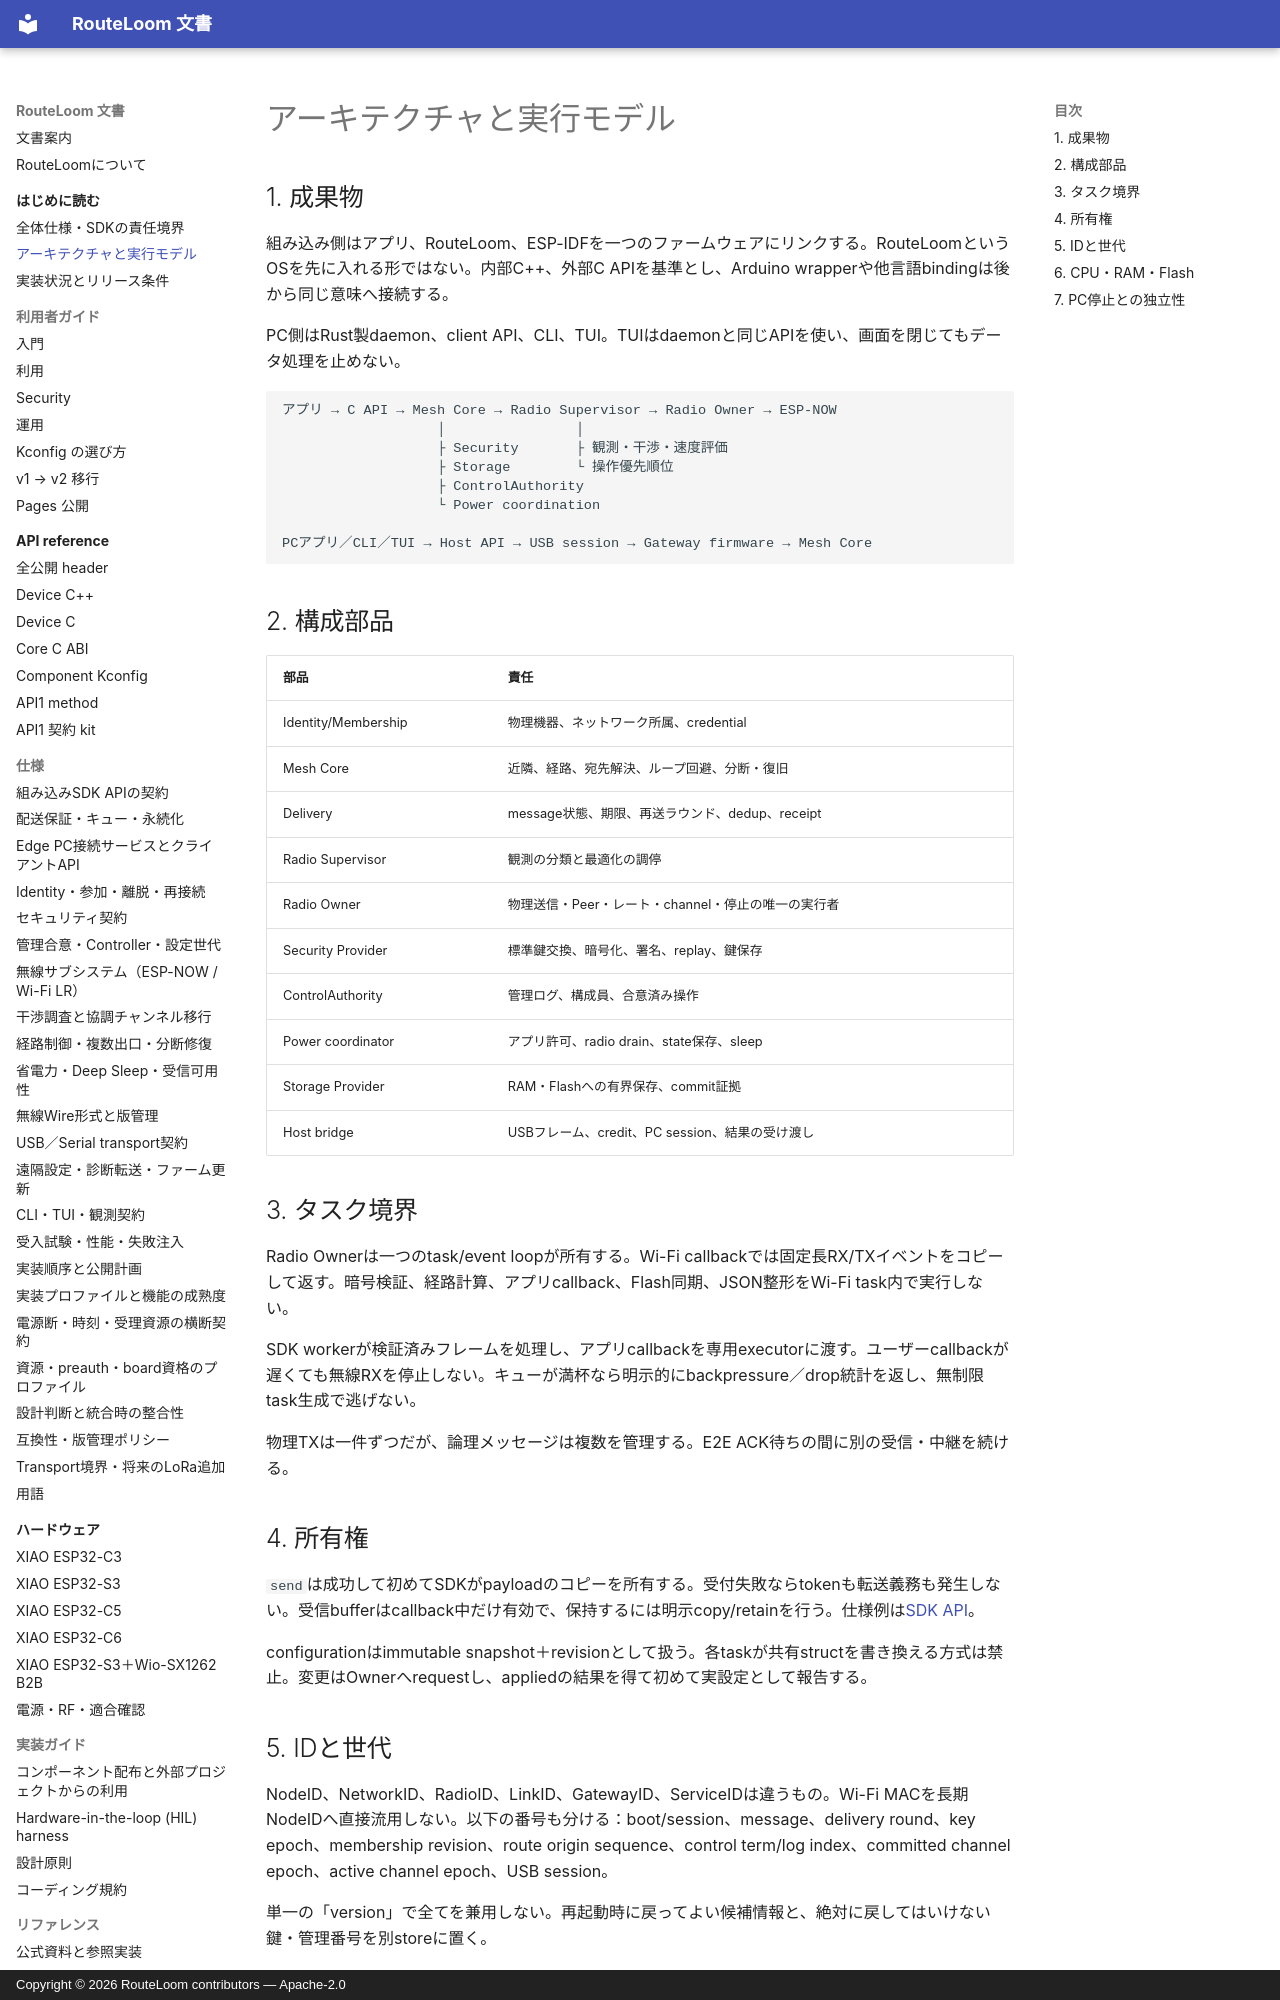

repository: MOVEI144/RouteLoom · page: spec/architecture/index.html · generator: mkdocs · copyright: Copyright © 2026 RouteLoom contributors — Apache-2.0

# アーキテクチャと実行モデル

## 1. 成果物

組み込み側はアプリ、RouteLoom、ESP-IDFを一つのファームウェアにリンクする。RouteLoomというOSを先に入れる形ではない。内部C++、外部C APIを基準とし、Arduino wrapperや他言語bindingは後から同じ意味へ接続する。

PC側はRust製daemon、client API、CLI、TUI。TUIはdaemonと同じAPIを使い、画面を閉じてもデータ処理を止めない。

```text
アプリ → C API → Mesh Core → Radio Supervisor → Radio Owner → ESP-NOW
                   │                │
                   ├ Security       ├ 観測・干渉・速度評価
                   ├ Storage        └ 操作優先順位
                   ├ ControlAuthority
                   └ Power coordination

PCアプリ／CLI／TUI → Host API → USB session → Gateway firmware → Mesh Core
```

## 2. 構成部品

| 部品 | 責任 |
|---|---|
| Identity/Membership | 物理機器、ネットワーク所属、credential |
| Mesh Core | 近隣、経路、宛先解決、ループ回避、分断・復旧 |
| Delivery | message状態、期限、再送ラウンド、dedup、receipt |
| Radio Supervisor | 観測の分類と最適化の調停 |
| Radio Owner | 物理送信・Peer・レート・channel・停止の唯一の実行者 |
| Security Provider | 標準鍵交換、暗号化、署名、replay、鍵保存 |
| ControlAuthority | 管理ログ、構成員、合意済み操作 |
| Power coordinator | アプリ許可、radio drain、state保存、sleep |
| Storage Provider | RAM・Flashへの有界保存、commit証拠 |
| Host bridge | USBフレーム、credit、PC session、結果の受け渡し |

## 3. タスク境界

Radio Ownerは一つのtask/event loopが所有する。Wi-Fi callbackでは固定長RX/TXイベントをコピーして返す。暗号検証、経路計算、アプリcallback、Flash同期、JSON整形をWi-Fi task内で実行しない。

SDK workerが検証済みフレームを処理し、アプリcallbackを専用executorに渡す。ユーザーcallbackが遅くても無線RXを停止しない。キューが満杯なら明示的にbackpressure／drop統計を返し、無制限task生成で逃げない。

物理TXは一件ずつだが、論理メッセージは複数を管理する。E2E ACK待ちの間に別の受信・中継を続ける。

## 4. 所有権

`send`は成功して初めてSDKがpayloadのコピーを所有する。受付失敗ならtokenも転送義務も発生しない。受信bufferはcallback中だけ有効で、保持するには明示copy/retainを行う。仕様例は[SDK API](sdk-api.md)。

configurationはimmutable snapshot＋revisionとして扱う。各taskが共有structを書き換える方式は禁止。変更はOwnerへrequestし、appliedの結果を得て初めて実設定として報告する。

## 5. IDと世代

NodeID、NetworkID、RadioID、LinkID、GatewayID、ServiceIDは違うもの。Wi-Fi MACを長期NodeIDへ直接流用しない。以下の番号も分ける：boot/session、message、delivery round、key epoch、membership revision、route origin sequence、control term/log index、committed channel epoch、active channel epoch、USB session。

単一の「version」で全てを兼用しない。再起動時に戻ってよい候補情報と、絶対に戻してはいけない鍵・管理番号を別storeに置く。
